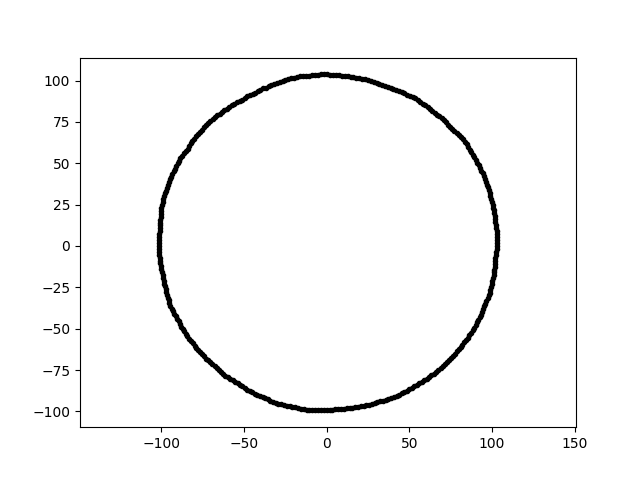

The data file committed next to this chart (first rows):
-1.825790991704677310e-14, -9.939143231479009444e+01, 1.800000000000000000e+01
6.351187580676907548e-15, 1.037227645570764025e+02, 1.800000000000000000e+01
6.889884416950864932e+01, -7.388496464424758869e+01, 1.800000000000000000e+01
7.521011969006379161e+01, -6.771949594105802817e+01, 1.800000000000000000e+01
1.012548684934855743e+02, -1.423044373575538479e+01, 1.800000000000000000e+01
-1.731477502588318984e+01, -9.819696881506210673e+01, 1.800000000000000000e+01
-4.666629374947559228e+01, -8.776653369426486506e+01, 1.800000000000000000e+01
9.613301508244641980e+01, 3.884025926191502975e+01, 1.800000000000000000e+01
9.545633284223622184e+01, 4.051880933925107797e+01, 1.800000000000000000e+01
-9.510965497577534222e+01, -3.461708340251061600e+01, 1.800000000000000000e+01
-2.844427258261835689e+01, 9.919696704917124919e+01, 1.800000000000000000e+01
3.179395846469509124e+01, 9.785174254842586095e+01, 1.800000000000000000e+01
1.027926349612080799e+02, 3.589597910929715585e+00, 1.800000000000000000e+01
-9.022193911928597743e+01, 5.001083749344089568e+01, 1.800000000000000000e+01
4.208658696532551602e+01, 9.452802201223894940e+01, 1.800000000000000000e+01
-3.677789430994531727e+01, 9.580969028930292097e+01, 1.800000000000000000e+01
-2.670918646130605012e+01, 9.968004090242493476e+01, 1.800000000000000000e+01
8.740593418210515608e+01, -5.251878371934194689e+01, 1.800000000000000000e+01
1.019290573879352877e+02, -7.127574027545465540e+00, 1.800000000000000000e+01
9.317128715542467887e+01, -4.148252968871381796e+01, 1.800000000000000000e+01
-7.166746867752961236e+01, 7.421383632821803644e+01, 1.800000000000000000e+01
-1.978819315714420313e+01, 1.018014285753824311e+02, 1.800000000000000000e+01
-5.252006899919634719e+01, -8.404967988703234028e+01, 1.800000000000000000e+01
1.011462580416106221e+02, 1.966084090625171399e+01, 1.800000000000000000e+01
1.022173671822541223e+02, -3.569509117424820133e+00, 1.800000000000000000e+01
1.259774478100692896e+01, 1.026003977077293570e+02, 1.800000000000000000e+01
-6.324350700856100360e+01, 8.094799758615199892e+01, 1.800000000000000000e+01
1.017005800282443744e+02, 1.793255621267994115e+01, 1.800000000000000000e+01
1.005638811556452765e+02, -1.954763830712309414e+01, 1.800000000000000000e+01
3.892859156424133715e+01, -9.171001453480462828e+01, 1.800000000000000000e+01
-9.679833067679328451e+01, 3.523171109300979253e+01, 1.800000000000000000e+01
6.899005649344189806e+00, -9.866037729444154536e+01, 1.800000000000000000e+01
-1.010231882734116908e+02, 8.838383727168588777e+00, 1.800000000000000000e+01
-6.765995240549192147e+01, 7.783387168135509171e+01, 1.800000000000000000e+01
6.615204119817914830e+01, -7.609921826756799135e+01, 1.800000000000000000e+01
-7.548388839259253302e+01, 7.038986468642406180e+01, 1.800000000000000000e+01
-6.026345957989789781e+01, 8.294553623081682758e+01, 1.800000000000000000e+01
-1.446874086449640906e+01, 1.029504406682609385e+02, 1.800000000000000000e+01
-3.413251558268731856e+01, -9.377831583261649939e+01, 1.800000000000000000e+01
3.013494556057753471e+01, 9.856696559469204999e+01, 1.800000000000000000e+01
8.633437212448386333e+01, 5.823326929420775855e+01, 1.800000000000000000e+01
-3.514052068036581744e+01, 9.654778707718328690e+01, 1.800000000000000000e+01
7.023133469042376475e+01, -7.272667604990502355e+01, 1.800000000000000000e+01
8.708005660744969134e+01, 5.655044997694687936e+01, 1.800000000000000000e+01
3.613017911677447014e+00, 1.034632960345058450e+02, 1.800000000000000000e+01
-1.388934369262991098e+01, -9.882781557432667796e+01, 1.800000000000000000e+01
8.318267679518788782e+01, -5.824513734045252278e+01, 1.800000000000000000e+01
-6.255268831196184465e+01, -7.724613693006494941e+01, 1.800000000000000000e+01
9.846936609313597444e+01, 3.199463651922858531e+01, 1.800000000000000000e+01
-6.127039454635470150e+01, -7.842252880077519706e+01, 1.800000000000000000e+01
-9.961605855003017496e+01, -1.577763368078275263e+01, 1.800000000000000000e+01
-3.561059803926134748e+01, -9.276877953928614318e+01, 1.800000000000000000e+01
8.451970852240468446e+01, 6.140716269614414813e+01, 1.800000000000000000e+01
-1.003245461989214675e+02, 2.132464059114802879e+01, 1.800000000000000000e+01
-3.180324570939197670e+01, 9.788032574853522760e+01, 1.800000000000000000e+01
8.554545702085776782e+01, 5.989957386559934349e+01, 1.800000000000000000e+01
-7.657863129360828225e+01, -6.425710127452761355e+01, 1.800000000000000000e+01
-5.585664729386671468e+01, 8.601169416397398493e+01, 1.800000000000000000e+01
-2.153146840702389397e+01, 1.012975945689686910e+02, 1.800000000000000000e+01
-8.321849817219890610e+01, 6.046177803883891499e+01, 1.800000000000000000e+01
9.519768105629482591e+01, -3.654296597628395205e+01, 1.800000000000000000e+01
... 299 more rows
